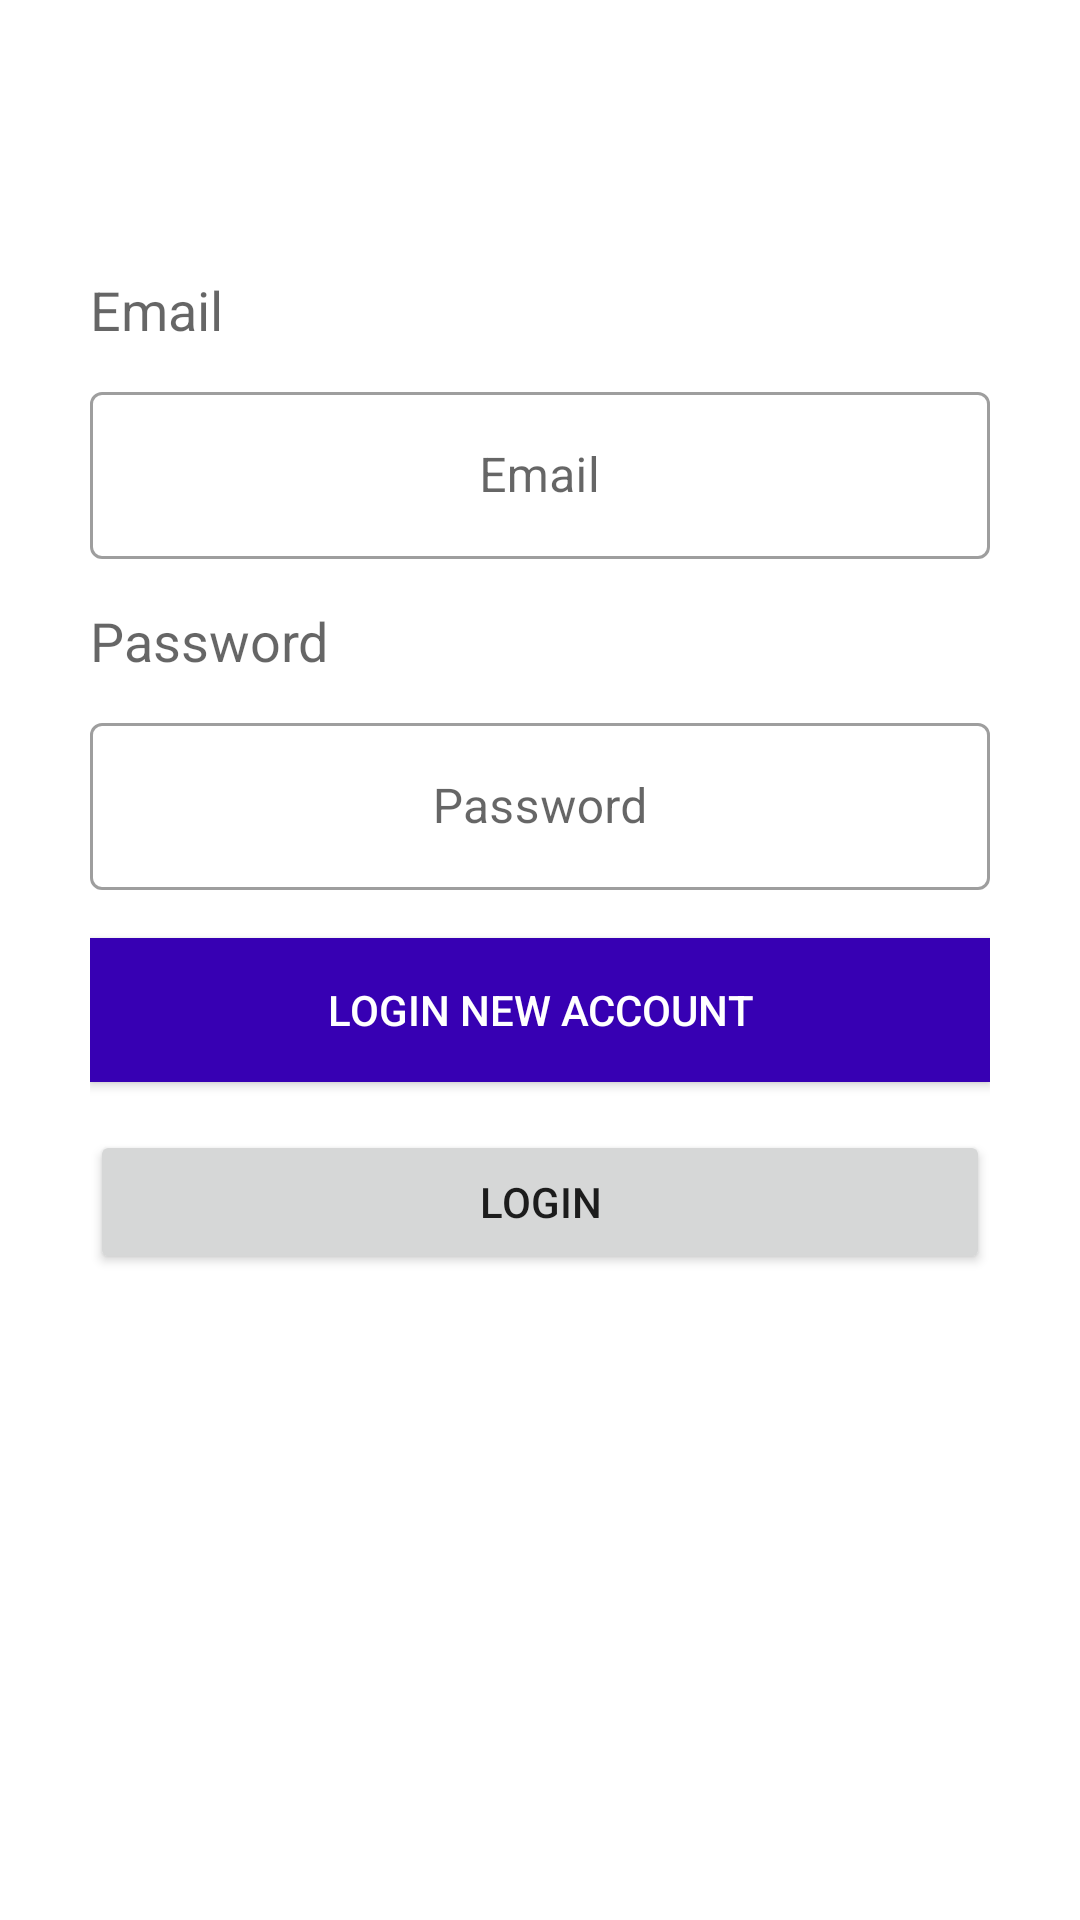

Layout XML and referenced resources for this Android screen:
<!-- AndroidManifest.xml: application theme Theme.ShoeStore -->
<!-- res/layout/fragment_login.xml -->
<?xml version="1.0" encoding="utf-8"?>
<layout xmlns:android="http://schemas.android.com/apk/res/android"
    xmlns:app="http://schemas.android.com/apk/res-auto">




    <androidx.constraintlayout.widget.ConstraintLayout
        android:layout_width="match_parent"
        android:layout_height="match_parent"
        android:gravity="center"
        android:orientation="vertical"
        android:padding="30dp">


        <TextView
            android:id="@+id/emailLabel"
            android:layout_width="wrap_content"
            android:layout_height="wrap_content"
            android:layout_gravity="start"
            android:labelFor="@id/emailEditField"
            android:text="@string/email"
            android:textAppearance="@style/TextAppearance.AppCompat.Medium"
            app:layout_constraintBottom_toBottomOf="parent"
            app:layout_constraintLeft_toLeftOf="@id/emailEditField"
            app:layout_constraintTop_toTopOf="parent"
            app:layout_constraintVertical_bias="0.110000014" />


        <com.google.android.material.textfield.TextInputLayout
            android:id="@+id/emailEditField"
            style="@style/Widget.MaterialComponents.TextInputLayout.OutlinedBox"
            android:layout_width="match_parent"
            android:layout_height="wrap_content"
            app:layout_constraintTop_toBottomOf="@id/emailLabel"
            android:layout_marginTop="10dp"
            android:hint="@string/email"
            android:textAppearance="@style/TextAppearance.AppCompat.Medium">

            <com.google.android.material.textfield.TextInputEditText
                android:layout_width="match_parent"
                android:layout_height="wrap_content"
                android:gravity="center" />

        </com.google.android.material.textfield.TextInputLayout>


        <TextView
            android:id="@+id/passwordLabel"
            android:layout_width="wrap_content"
            android:layout_height="wrap_content"
            android:layout_gravity="start"
            android:layout_marginTop="15dp"
            android:labelFor="@id/emailEditField"
            android:text="@string/password"
            app:layout_constraintLeft_toLeftOf="@id/emailEditField"
            app:layout_constraintTop_toBottomOf="@id/emailEditField"
            android:textAppearance="@style/TextAppearance.AppCompat.Medium" />

        <com.google.android.material.textfield.TextInputLayout
            android:id="@+id/passwordEditField"
            style="@style/Widget.MaterialComponents.TextInputLayout.OutlinedBox"
            android:layout_width="match_parent"
            android:layout_height="wrap_content"
            android:layout_marginTop="10dp"
            android:hint="@string/password"
            app:layout_constraintLeft_toLeftOf="@id/emailEditField"
            app:layout_constraintTop_toBottomOf="@id/passwordLabel"
            android:textAppearance="@style/TextAppearance.AppCompat.Medium">

            <com.google.android.material.textfield.TextInputEditText
                android:layout_width="match_parent"
                android:layout_height="wrap_content"
                android:gravity="center" />

        </com.google.android.material.textfield.TextInputLayout>


        <Button
            android:id="@+id/loginNewBtn"
            android:layout_width="match_parent"
            android:layout_height="wrap_content"
            app:layout_constraintLeft_toLeftOf="@id/emailEditField"
            app:layout_constraintTop_toBottomOf="@id/passwordEditField"
            android:layout_marginTop="16dp"
            android:background="@color/purple_700"
            android:text="@string/login_new"
            android:textColor="#FFF" />

        <Button
            android:id="@+id/loginAgainBtn"
            android:layout_width="match_parent"
            android:layout_height="wrap_content"
            android:layout_marginTop="16dp"
            app:layout_constraintLeft_toLeftOf="@id/emailEditField"
            app:layout_constraintTop_toBottomOf="@id/loginNewBtn"
            android:text="@string/login" />

    </androidx.constraintlayout.widget.ConstraintLayout>
</layout>
<!-- resources referenced by this layout -->
<resources>
  <string name="email">Email</string>
  <string name="login">Login</string>
  <string name="login_new">Login new Account</string>
  <string name="password">Password</string>
  <style name="Theme.ShoeStore" parent="Theme.MaterialComponents.Light.DarkActionBar">
          
          <item name="colorPrimary">@color/teal_200</item>
          <item name="colorPrimaryVariant">@color/teal_700</item>
          <item name="colorOnPrimary">@color/white</item>
          
          <item name="colorSecondary">@color/teal_200</item>
          <item name="colorSecondaryVariant">@color/teal_700</item>
          <item name="colorOnSecondary">@color/black</item>
          
          <item name="android:statusBarColor">?attr/colorPrimaryVariant</item>
          
      </style>
  <color name="white">#FFFFFF</color>
  <color name="black">#000000</color>
  <!-- not gathered from this repository: default colours our renderer supplied (Android Studio template values) -->
  <color name="purple_700">#FF3700B3</color>
  <color name="teal_200">#FF03DAC5</color>
  <color name="teal_700">#FF018786</color>
</resources>
